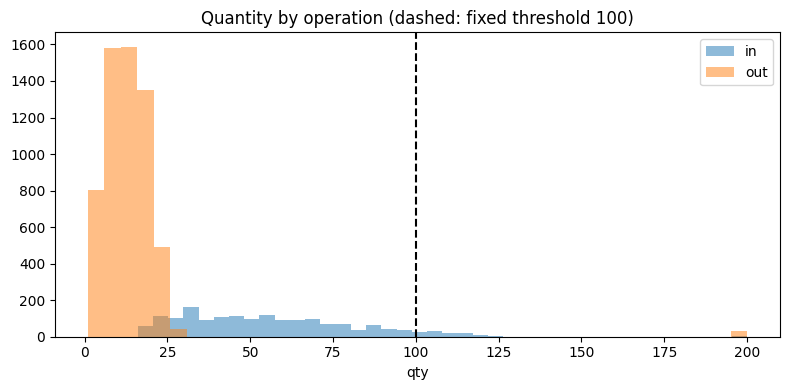

Reproduce this figure in Python.
# ============================================================================
# [Google Colab 환경 설정] 필수 라이브러리 설치 및 임포트
# ============================================================================
!pip install -q numpy pandas matplotlib scipy scikit-learn

import os
import sys
import time
import math
import json
import re
import numpy as np
import pandas as pd
import matplotlib.pyplot as plt
import warnings
warnings.filterwarnings('ignore')

# 그래프 영문 폰트 기본 설정 (환경 독립성 보장)
plt.rcParams['font.sans-serif'] = 'DejaVu Sans'
plt.rcParams['axes.unicode_minus'] = False

print(f"실행 환경 준비 완료 (Python {sys.version.split()[0]})")


"""서식이 서로 다른 오프라인 입력 문자열 8,000줄(문장형·CSV·JSON·키=값 4종)을 파싱·검증해 SQLite 메모리 DB에 배치 트랜잭션으로 적재하고, 입력 구분(입고·불출·조정)별 동적 임계값으로 이상 수량을 격리하며 중복 재전송 멱등 처리·배치 실패 롤백·처리 속도(건/초)·정답 대조 오류율을 측정한다."""
import json
import re
import sqlite3
import time
import numpy as np
import pandas as pd
import matplotlib.pyplot as plt

# ---------------------------------------------------------------------------
# [교육용가상자료] 가상 야전 보급소·업체·품목 자료 생성기 (실제 부대·업체·품목·재고 정보 없음)
# 가상 보급소 5곳이 품목 12종의 입고·불출·조정 트랜잭션을 오프라인으로 기록하고 나중에 동기화한다.
# 공급망 재난 징후(업체 납기 지연, 품목 재고 급감)는 동기화된 자료를 마이닝해 식별한다.
# ---------------------------------------------------------------------------
NODES = ["보급소A", "보급소B", "보급소C", "보급소D", "보급소E"]
SUPPLIERS = ["가상업체1", "가상업체2", "가상업체3", "가상업체4", "가상업체5", "가상업체6"]
CATS = ["일반보급", "정비부품", "의무소모"]
ITEMS = [{"item": f"I{i + 1:02d}", "cat": CATS[i % 3], "supplier": SUPPLIERS[i % 6], "lead_days": 3 + (i * 5) % 12, "use": 4 + (i * 7) % 11, "min_level": 30 + 10 * (i % 5)} for i in range(12)]
ITEM_IDS = [x["item"] for x in ITEMS]
CTXS = ["평시", "야간", "통신불량"]


def make_txns(seed=7, days=7, per_node_day=60, nodes=None):
    """노드별 오프라인 트랜잭션 목록. id는 노드-일련번호(멱등 키), t는 시각(시간 단위), ctx는 입력 상황."""
    rng = np.random.default_rng(seed)
    out = []
    for n in (nodes or NODES):
        seq = 0
        for k in range(days * per_node_day):
            seq += 1
            it = ITEMS[int(rng.integers(len(ITEMS)))]
            t = float(rng.uniform(0, 24 * days))
            ctx = "야간" if (t % 24 >= 20 or t % 24 < 5) else "평시"
            if rng.random() < 0.12:
                ctx = "통신불량"
            r = rng.random()
            if r < 0.22:
                op, q = "in", int(it["use"] * rng.uniform(4, 9))
            elif r < 0.95:
                op, q = "out", int(max(1, rng.normal(it["use"] * 1.5, 3)))
            else:
                op, q = "adjust", int(rng.integers(-5, 6))
            out.append({"id": f"{n}-{seq:05d}", "node": n, "item": it["item"], "op": op, "qty": q, "t": round(t, 2), "ctx": ctx, "supplier": it["supplier"]})
    return out


def stock_of(txns, base=500):
    """품목별 재고 = 기초 재고 + 입고 - 불출 + 조정 (id 중복은 한 번만 반영)."""
    st, seen = {i: base for i in ITEM_IDS}, set()
    for x in txns:
        if x["id"] in seen:
            continue
        seen.add(x["id"])
        st[x["item"]] += x["qty"] if x["op"] in ("in", "adjust") else -x["qty"]
    return st

# ---------------------------------------------------------------------------
# [교육용가상자료] 오프라인 입력 원문 생성: 같은 트랜잭션을 서식 4종 중 하나로 적고, 잡음(이상 수량·형식 깨짐·재전송 중복)을 섞는다.
# ---------------------------------------------------------------------------
rng = np.random.default_rng(21)
base = make_txns(31, 7, per_node_day=230)                      # 5노드 x 7일 x 230건 = 8,050건
OPK = {"in": "입고", "out": "불출", "adjust": "조정"}
lines, truth = [], {}
for i, x in enumerate(base):
    f = i % 4
    if f == 0:
        s = f"[입력] {x['node']} 품목{x['item']} {OPK[x['op']]} {x['qty']}개 ({x['ctx']}) {x['t']}h #{x['id']}"
    elif f == 1:
        s = f"{x['node']},{x['item']},{x['op']},{x['qty']},{x['t']},{x['ctx']},{x['id']}"
    elif f == 2:
        s = json.dumps({k: x[k] for k in ("node", "item", "op", "qty", "t", "ctx", "id")}, ensure_ascii=False)
    else:
        s = f"품목 {x['item']} / {OPK[x['op']]} / {x['qty']}개 / {x['node']} / t={x['t']} / ctx={x['ctx']} / id={x['id']}"
    lines.append(s); truth[x["id"]] = x
noise_ids = set()
for i in rng.choice(len(lines), 120, replace=False):          # 잡음 주입: 이상 수량 40, 깨진 줄 40, 존재하지 않는 품목 40
    x = base[i]
    if i % 3 == 0:
        lines[i] = lines[i].replace(str(x["qty"]), "9999", 1) if x["op"] != "adjust" else lines[i]; noise_ids.add(x["id"]) if "9999" in lines[i] else None
    elif i % 3 == 1:
        lines[i] = lines[i][: len(lines[i]) // 2]; noise_ids.add(x["id"])
    else:
        lines[i] = lines[i].replace(x["item"], "I99"); noise_ids.add(x["id"])
dups = [lines[i] for i in rng.choice(len(lines), 200, replace=False)]   # 통신 복구 후 재전송된 중복 줄 200개
lines = lines + dups

# ---------------------------------------------------------------------------
# 파서: 서식별 정규식 -> 표준 레코드 (해석 실패는 예외)
# ---------------------------------------------------------------------------
IV = {v: k for k, v in OPK.items()}
P1 = re.compile(r"\[입력\]\s*(보급소[A-E])\s*품목(I\d{2})\s*(입고|불출|조정)\s*(-?\d+)개\s*\((\S+)\)\s*([\d.]+)h\s*#(\S+)")
P4 = re.compile(r"품목\s*(I\d{2})\s*/\s*(입고|불출|조정)\s*/\s*(-?\d+)개\s*/\s*(보급소[A-E])\s*/\s*t=([\d.]+)\s*/\s*ctx=(\S+)\s*/\s*id=(\S+)")


def parse(s):
    s = s.strip()
    if s.startswith("["):
        m = P1.match(s)
        if m:
            return {"node": m[1], "item": m[2], "op": IV[m[3]], "qty": int(m[4]), "ctx": m[5], "t": float(m[6]), "id": m[7]}
    elif s.startswith("{"):
        return json.loads(s)
    elif s.startswith("품목"):
        m = P4.match(s)
        if m:
            return {"item": m[1], "op": IV[m[2]], "qty": int(m[3]), "node": m[4], "t": float(m[5]), "ctx": m[6], "id": m[7]}
    else:
        p = s.split(",")
        if len(p) == 7:
            return {"node": p[0], "item": p[1], "op": p[2], "qty": int(p[3]), "t": float(p[4]), "ctx": p[5], "id": p[6]}
    raise ValueError("서식 해석 불가")


def valid(r):
    if r["item"] not in ITEM_IDS or r["node"] not in NODES or r["op"] not in OPK or r["ctx"] not in CTXS:
        return "허용값 오류"
    if r["op"] != "adjust" and r["qty"] <= 0:
        return "수량 오류"
    if not re.match(r"^보급소[A-E]-\d{5}$", r["id"]) or not r["id"].startswith(r["node"]):
        return "ID 오류"
    return None


# 1) 파싱 + 검증 + 동적 임계값
t0 = time.perf_counter()
parsed, rejected = [], []
for s in lines:
    try:
        r = parse(s); e = valid(r)
        (rejected if e else parsed).append((r, e) if e else r)
    except (ValueError, KeyError, json.JSONDecodeError, IndexError) as ex:
        rejected.append((s, "해석 실패"))
df = pd.DataFrame(parsed)
before = len(df)
df = df.drop_duplicates("id")
th = {}
for op, g in df[df["op"] != "adjust"].groupby("op"):
    med = g["qty"].median(); mad = (g["qty"] - med).abs().median() * 1.4826; th[op] = (max(med - 6 * mad, 1), med + 6 * mad)
fixed = (df["op"] != "adjust") & (df["qty"] > 100)
dyn = pd.Series([(op != "adjust") and not (th[op][0] <= q <= th[op][1]) for op, q in zip(df["op"], df["qty"])], index=df.index)
susp = dyn.to_numpy()
clean = df[~dyn].copy()
dt_parse = time.perf_counter() - t0
rej_cnt = pd.Series([e for _, e in rejected]).value_counts().to_dict()
print(f"[파싱·검증] 입력 {len(lines)}줄(재전송 중복 200 포함): 해석 실패·허용값 오류 {len(rejected)}줄 {rej_cnt}, 통과 {before}줄, 중복 ID {before - len(df)}줄 제거")
print("구분별 동적 임계값(수량):", ", ".join(f"{OPK[k]} {lo:.0f}~{hi:.0f}" for k, (lo, hi) in th.items()))
true_bad = df["id"].isin(noise_ids).to_numpy()
for name, fl in [("고정 임계값(100개 초과)", fixed.to_numpy()), ("구분별 동적 임계값", susp)]:
    print(f"  {name:20s}: 이상 판정 {int(fl.sum())}건, 이상 수량 {int((fl & true_bad).sum())}/{int(true_bad.sum())} 검출, 정상 입고인데 이상 판정(오탐) {int((fl & ~true_bad).sum())}건")

# 2) SQLite 배치 트랜잭션 적재(멱등: 같은 ID는 한 번만), 배치 실패 시 롤백 후 행 단위로 격리
db = sqlite3.connect(":memory:")
db.execute("CREATE TABLE txn (id TEXT PRIMARY KEY, node TEXT NOT NULL, item TEXT NOT NULL, op TEXT NOT NULL CHECK (op IN ('in','out','adjust')), qty INTEGER NOT NULL, t REAL NOT NULL CHECK (t >= 0), ctx TEXT NOT NULL)")
db.execute("CREATE TABLE quarantine (id TEXT, reason TEXT)")
rows = [(r["id"], r["node"], r["item"], r["op"], int(r["qty"]), float(r["t"]), r["ctx"]) for r in clean.to_dict("records")]
rows[777] = (rows[777][0], rows[777][1], rows[777][2], "sell", 5, 1.0, "평시")      # 배치 안에 제약 위반 1건 주입
t1 = time.perf_counter(); inserted = rolled = 0
for b in range(0, len(rows), 500):
    batch = rows[b:b + 500]
    try:
        with db:
            db.executemany("INSERT INTO txn VALUES (?,?,?,?,?,?,?) ON CONFLICT(id) DO NOTHING", batch)
        inserted += len(batch)
    except sqlite3.IntegrityError:
        rolled += 1                                            # 배치 전체 롤백 후 행 단위 재시도
        for r in batch:
            try:
                with db:
                    db.execute("INSERT INTO txn VALUES (?,?,?,?,?,?,?) ON CONFLICT(id) DO NOTHING", r)
                inserted += 1
            except sqlite3.IntegrityError as e:
                with db:
                    db.execute("INSERT INTO quarantine VALUES (?,?)", (r[0], "제약 위반"))
dt_db = time.perf_counter() - t1
n_db = db.execute("SELECT COUNT(*) FROM txn").fetchone()[0]
print(f"\n[SQLite 적재] 500건 배치 {len(rows) // 500 + 1}개: 롤백 {rolled}회(제약 위반 1건 -> 행 단위 격리), 적재 {n_db}건, 격리 테이블 {db.execute('SELECT COUNT(*) FROM quarantine').fetchone()[0]}건")
db.execute("INSERT INTO txn VALUES (?,?,?,?,?,?,?) ON CONFLICT(id) DO NOTHING", rows[0]); n2 = db.execute("SELECT COUNT(*) FROM txn").fetchone()[0]
print(f"같은 ID를 다시 넣어도 행 수 {n2}건 유지(멱등)")

# 3) 정답 대조: 적재된 행의 필드가 원본 트랜잭션과 같은가, 속도
errs = 0; chk = 0
for (i, node, item, op, qty, t, ctx) in db.execute("SELECT * FROM txn"):
    x = truth[i]; chk += 1
    errs += (x["node"], x["item"], x["op"], x["qty"], x["ctx"]) != (node, item, op, qty, ctx) or abs(x["t"] - t) > 1e-6
total = dt_parse + dt_db
print(f"\n[전처리 정확도] 적재 {chk}건 중 원본과 불일치 {errs}건 -> 전처리 오류율 {errs / chk:.2%} (목표 0%: {'달성' if errs == 0 else '미달'})")
print(f"처리 속도 {len(lines) / total:,.0f}건/초 (파싱·검증 {dt_parse:.2f}초 + DB 적재 {dt_db:.2f}초, 목표 1,000건/초 이상: {'달성' if len(lines) / total >= 1000 else '미달'})")
print(f"원본 {len(base)}건 중 잡음 주입 {len(noise_ids)}건과 격리 {int(susp.sum())}건을 제외하고 적재 {n_db}건 -> 격리된 건은 담당자가 원본 확인 후 재입력")
print("※ 이상 판정된 줄은 삭제하지 않고 격리하며, 임계값은 입력 구분별 중앙값±6MAD로 자료에서 조정한다. 실제 서식에 맞는 정규식은 현장에서 보완한다.")

plt.figure(figsize=(8, 4))
for op, g in df[df["op"] != "adjust"].groupby("op"):
    plt.hist(g["qty"].clip(upper=200), bins=40, alpha=.5, label=op)
plt.axvline(100, color="k", ls="--"); plt.legend(); plt.xlabel("qty"); plt.title("Quantity by operation (dashed: fixed threshold 100)"); plt.tight_layout(); plt.show()
